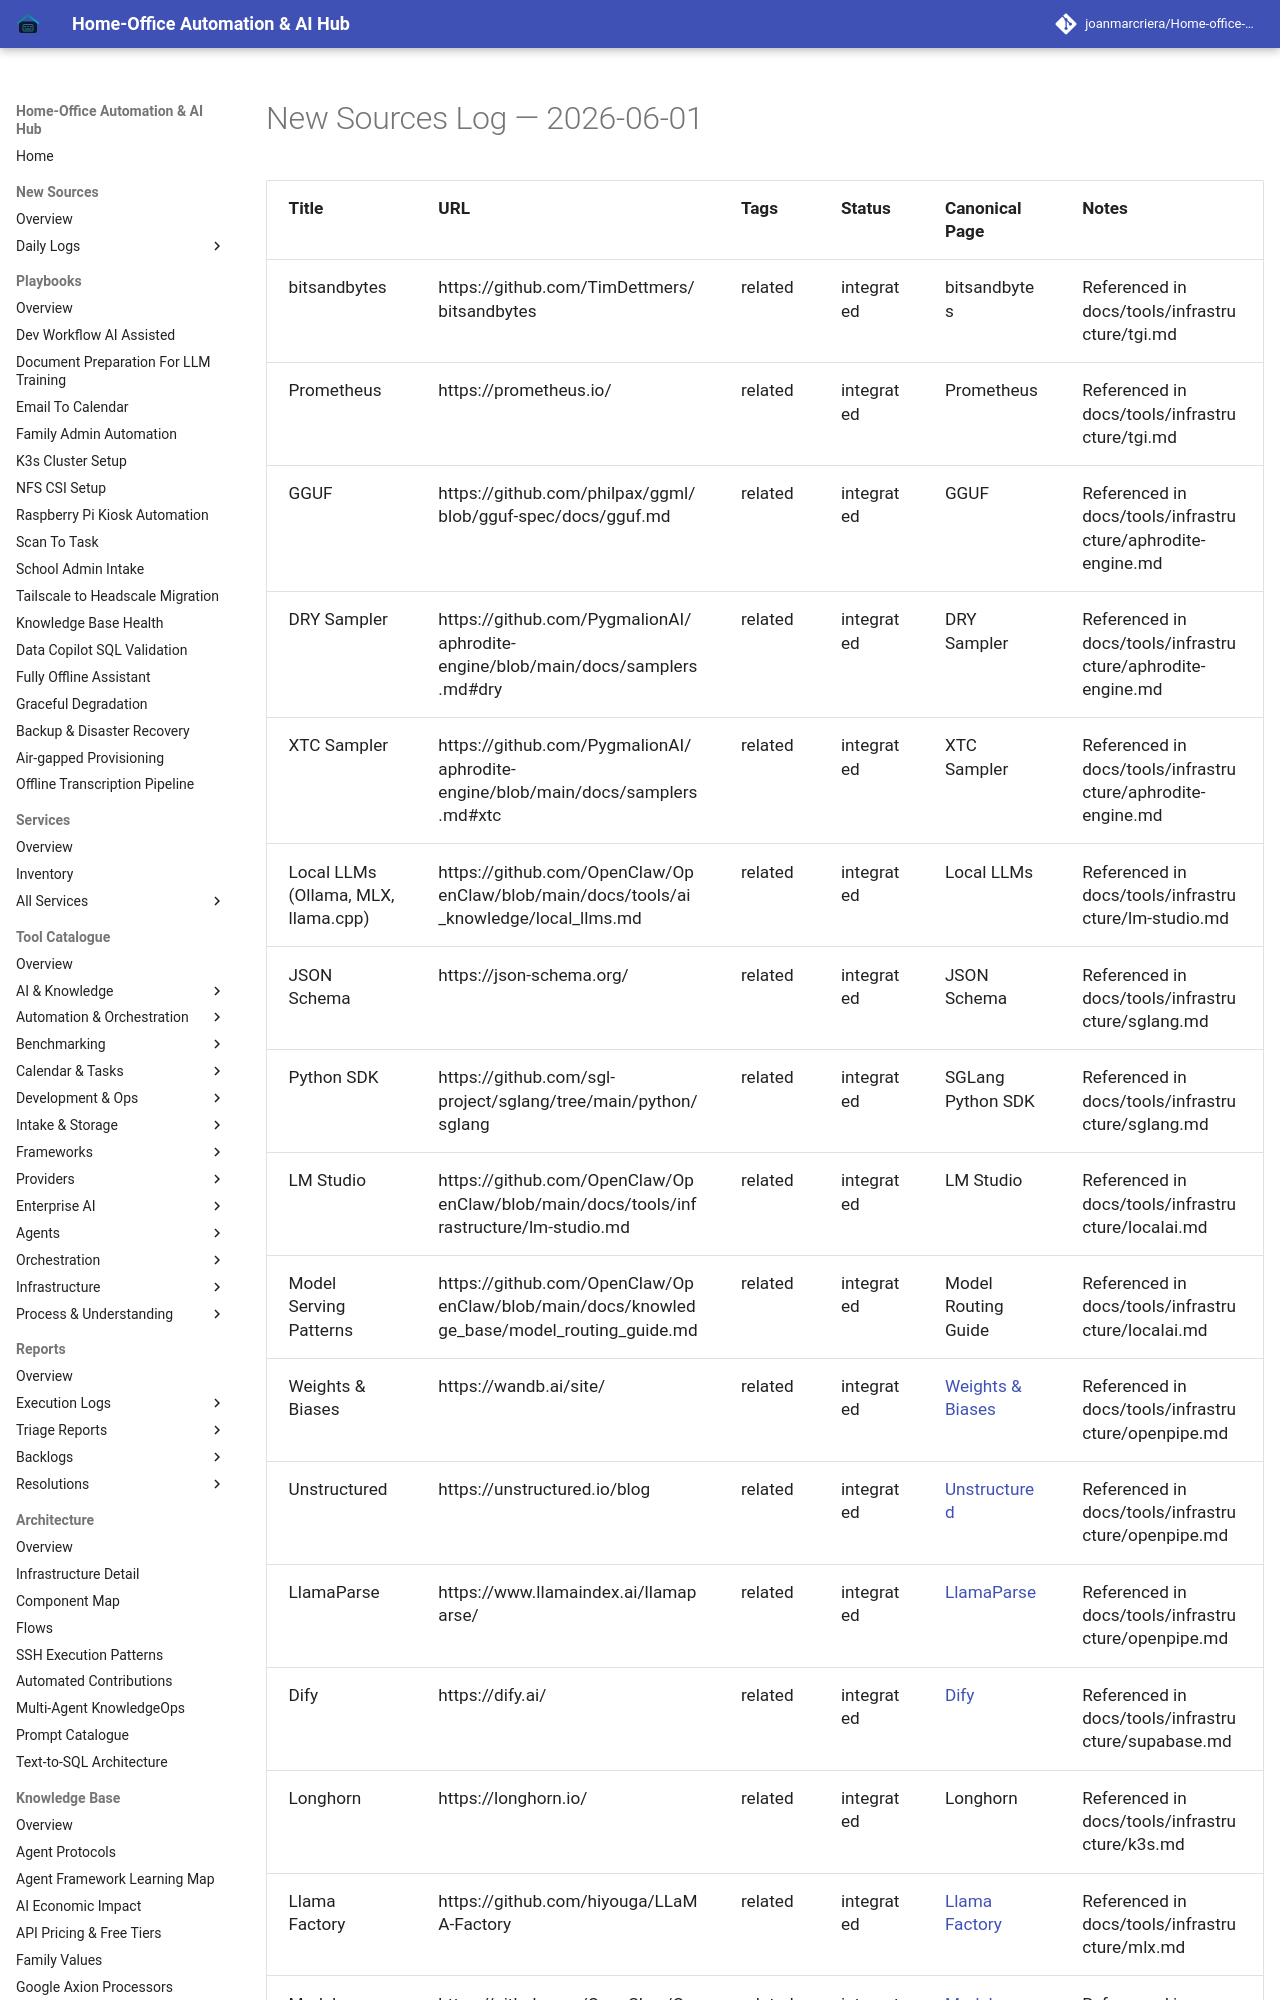

repository: joanmarcriera/Home-office-automations · page: new-sources/2026-06-01/index.html · generator: mkdocs

# New Sources Log — 2026-06-01

| Title | URL | Tags | Status | Canonical Page | Notes |
| :--- | :--- | :--- | :--- | :--- | :--- |
| bitsandbytes | https://github.com/TimDettmers/bitsandbytes | related | integrated | bitsandbytes | Referenced in docs/tools/infrastructure/tgi.md |
| Prometheus | https://prometheus.io/ | related | integrated | Prometheus | Referenced in docs/tools/infrastructure/tgi.md |
| GGUF | https://github.com/philpax/ggml/blob/gguf-spec/docs/gguf.md | related | integrated | GGUF | Referenced in docs/tools/infrastructure/aphrodite-engine.md |
| DRY Sampler | https://github.com/PygmalionAI/aphrodite-engine/blob/main/docs/samplers.md#dry | related | integrated | DRY Sampler | Referenced in docs/tools/infrastructure/aphrodite-engine.md |
| XTC Sampler | https://github.com/PygmalionAI/aphrodite-engine/blob/main/docs/samplers.md#xtc | related | integrated | XTC Sampler | Referenced in docs/tools/infrastructure/aphrodite-engine.md |
| Local LLMs (Ollama, MLX, llama.cpp) | https://github.com/OpenClaw/OpenClaw/blob/main/docs/tools/ai_knowledge/local_llms.md | related | integrated | Local LLMs | Referenced in docs/tools/infrastructure/lm-studio.md |
| JSON Schema | https://json-schema.org/ | related | integrated | JSON Schema | Referenced in docs/tools/infrastructure/sglang.md |
| Python SDK | https://github.com/sgl-project/sglang/tree/main/python/sglang | related | integrated | SGLang Python SDK | Referenced in docs/tools/infrastructure/sglang.md |
| LM Studio | https://github.com/OpenClaw/OpenClaw/blob/main/docs/tools/infrastructure/lm-studio.md | related | integrated | LM Studio | Referenced in docs/tools/infrastructure/localai.md |
| Model Serving Patterns | https://github.com/OpenClaw/OpenClaw/blob/main/docs/knowledge_base/model_routing_guide.md | related | integrated | Model Routing Guide | Referenced in docs/tools/infrastructure/localai.md |
| Weights & Biases | https://wandb.ai/site/ | related | integrated | [Weights & Biases](../tools/process_understanding/wandb-weave.md) | Referenced in docs/tools/infrastructure/openpipe.md |
| Unstructured | https://unstructured.io/blog | related | integrated | [Unstructured](../tools/intake_storage/unstructured.md) | Referenced in docs/tools/infrastructure/openpipe.md |
| LlamaParse | https://www.llamaindex.ai/llamaparse/ | related | integrated | [LlamaParse](../tools/intake_storage/llamaparse.md) | Referenced in docs/tools/infrastructure/openpipe.md |
| Dify | https://dify.ai/ | related | integrated | [Dify](../tools/ai_knowledge/dify.md) | Referenced in docs/tools/infrastructure/supabase.md |
| Longhorn | https://longhorn.io/ | related | integrated | Longhorn | Referenced in docs/tools/infrastructure/k3s.md |
| Llama Factory | https://github.com/hiyouga/LLaMA-Factory | related | integrated | [Llama Factory](../tools/frameworks/llama-factory.md) | Referenced in docs/tools/infrastructure/mlx.md |
| Model Serving Patterns | https://github.com/OpenClaw/OpenClaw/blob/main/docs/knowledge_base/model_routing_guide.md | related | integrated | [Model Routing Guide](../knowledge_base/model_routing_guide.md) | Referenced in docs/tools/infrastructure/zse.md |
| Quantization | https://github.com/OpenClaw/OpenClaw/blob/main/docs/knowledge_base/patterns/fine-tuning-open-models.md | related | inte
